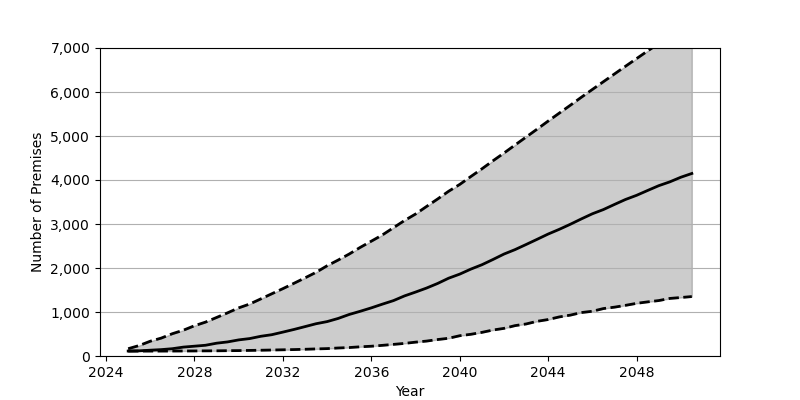

Source data for this figure (header and first rows):
Date, Low, Base, High
2025-01, 111.0, 113.0, 166.0
2025-07, 111.0, 118.0, 238.0
2026-01, 112.0, 132.0, 336.0
2026-07, 112.0, 145.0, 407.0
2027-01, 113.0, 166.0, 507.0
2027-07, 114.0, 202.0, 586.0
2028-01, 115.0, 223.0, 688.0
2028-07, 117.0, 244.0, 770.0
2029-01, 118.0, 291.0, 876.0
2029-07, 121.0, 320.0, 981.0
2030-01, 123.0, 366.0, 1094
2030-07, 127.0, 396.0, 1181
2031-01, 131.0, 448.0, 1298
2031-07, 136.0, 484.0, 1414
2032-01, 141.0, 543.0, 1531
2032-07, 146.0, 603.0, 1652
2033-01, 153.0, 668.0, 1776
2033-07, 161.0, 733.0, 1901
2034-01, 168.0, 782.0, 2051
2034-07, 182.0, 853.0, 2180
2035-01, 192.0, 944.0, 2318
2035-07, 209.0, 1016, 2468
2036-01, 222.0, 1094, 2610
2036-07, 242.0, 1178, 2751
2037-01, 264.0, 1259, 2916
2037-07, 286.0, 1365, 3078
2038-01, 315.0, 1453, 3227
2038-07, 339.0, 1544, 3398
2039-01, 374.0, 1649, 3569
2039-07, 403.0, 1768, 3744
2040-01, 461.0, 1861, 3900
2040-07, 493.0, 1974, 4078
2041-01, 537.0, 2074, 4254
2041-07, 590.0, 2192, 4435
2042-01, 628.0, 2317, 4613
2042-07, 690.0, 2417, 4794
2043-01, 728.0, 2534, 4976
2043-07, 788.0, 2651, 5155
2044-01, 829.0, 2772, 5340
2044-07, 888.0, 2878, 5519
2045-01, 929.0, 2994, 5699
2045-07, 987.0, 3115, 5880
2046-01, 1017, 3233, 6059
2046-07, 1078, 3328, 6234
2047-01, 1110, 3445, 6411
2047-07, 1151, 3557, 6585
2048-01, 1197, 3652, 6760
2048-07, 1230, 3762, 6933
2049-01, 1260, 3871, 7103
2049-07, 1308, 3957, 7256
2050-01, 1329, 4063, 7416
2050-07, 1351, 4148, 7580
